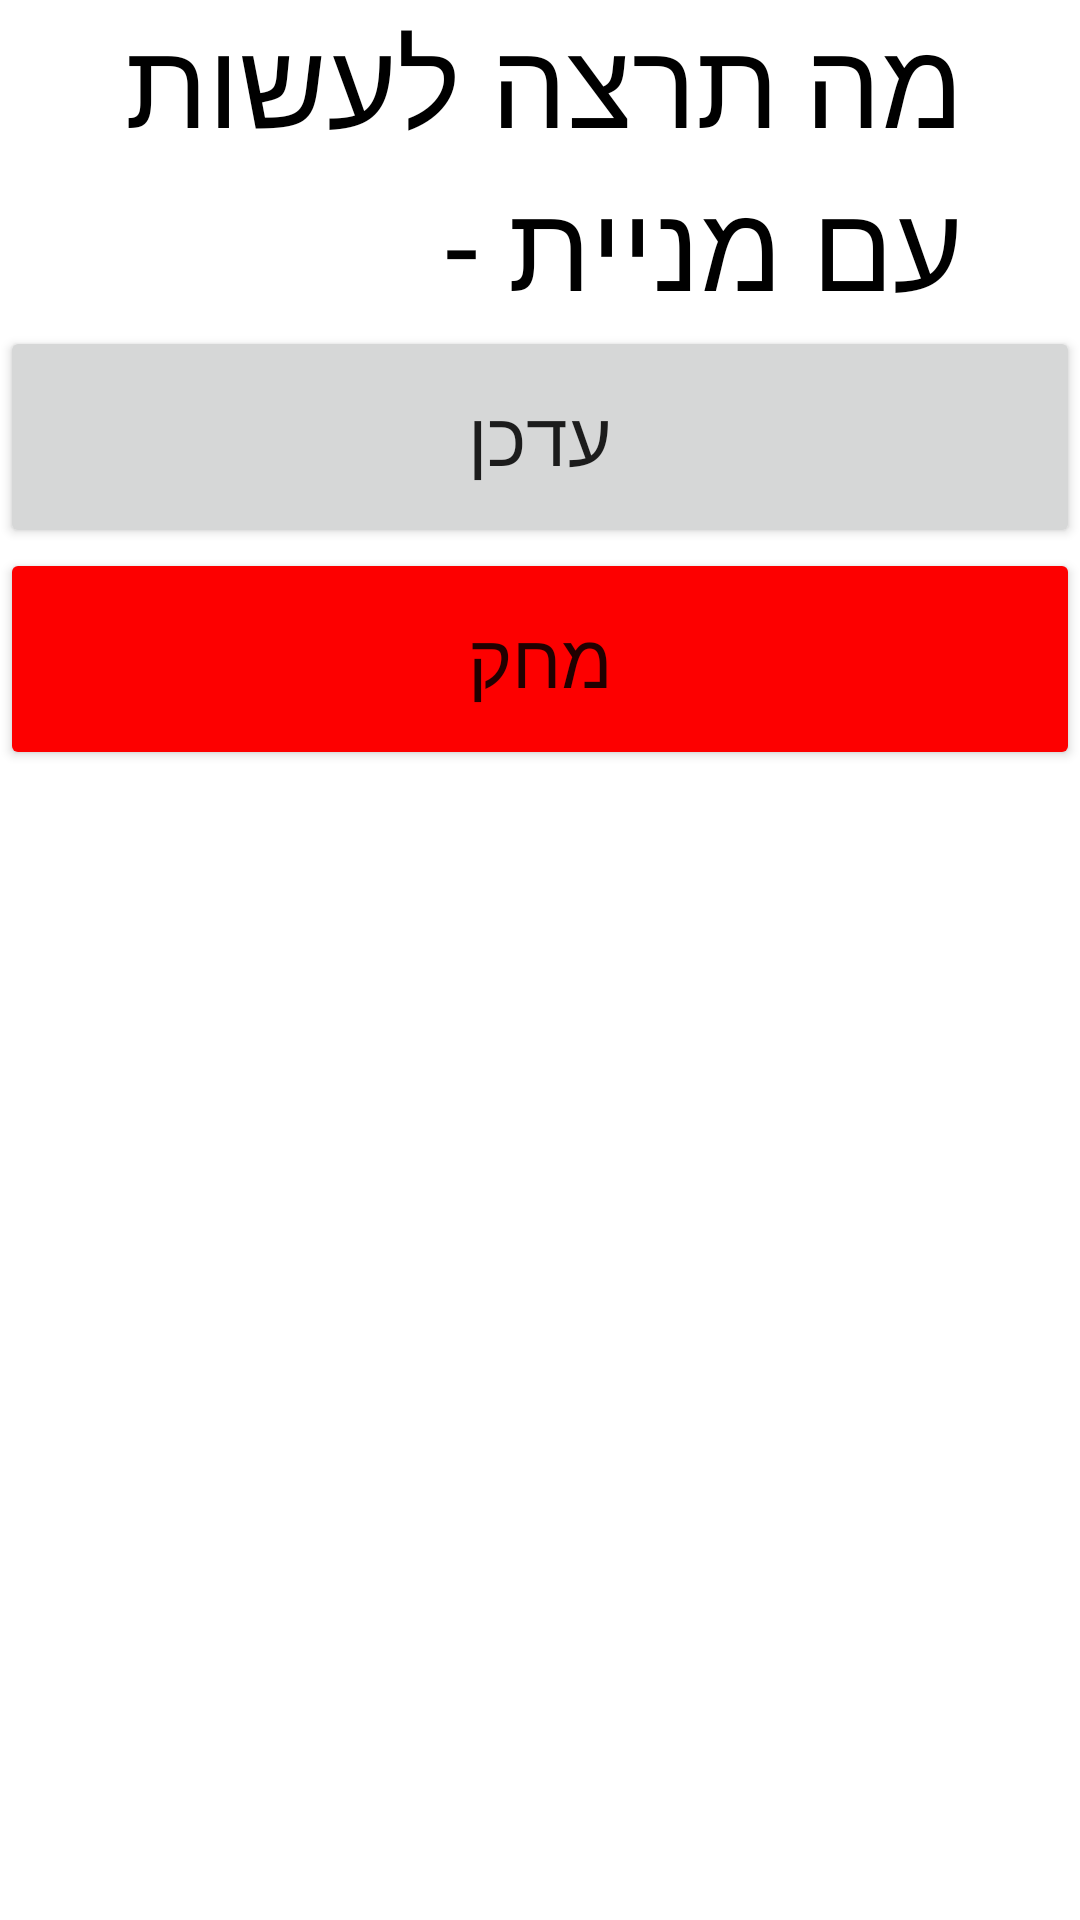

Here is an Android app screen rendered from its layout file. Give the layout XML and the strings, colors and styles it references.
<!-- AndroidManifest.xml: application theme Theme.MyApplication -->
<!-- res/layout/dialog_look.xml -->
<?xml version="1.0" encoding="utf-8"?>
<LinearLayout xmlns:android="http://schemas.android.com/apk/res/android"
    xmlns:tools="http://schemas.android.com/tools"
    android:layout_width="321dp"
    android:layout_height="wrap_content"
    android:orientation="vertical"
    android:layout_gravity="center"
    >

    <TextView
        android:id="@+id/tvWhatToDoWithStock"
        android:layout_width="321dp"
        android:layout_height="wrap_content"
        android:text="מה תרצה לעשות עם מניית - "
        android:textSize="40dp"
        android:textColor="#000000"
        tools:ignore="MissingConstraints"
        tools:layout_editor_absoluteX="0dp"
        tools:layout_editor_absoluteY="0dp" />
    <Button
        android:id="@+id/buttonUpdateInDialogLook"
        android:layout_width="match_parent"
        android:layout_height="74dp"
        android:text="עדכן"
        android:textSize="25dp"
        tools:ignore="MissingConstraints"
        tools:layout_editor_absoluteX="0dp"
        tools:layout_editor_absoluteY="175dp" />

    <Button
        android:id="@+id/buttonDeleteInDialogLook"
        android:layout_width="match_parent"
        android:layout_height="74dp"
        android:backgroundTint="#FD0000"
        android:gravity="center"
        android:text="מחק"
        android:textSize="25dp"
        tools:ignore="MissingConstraints"
        tools:layout_editor_absoluteX="0dp"
        tools:layout_editor_absoluteY="167dp" />


</LinearLayout>
<!-- resources referenced by this layout -->
<resources>
  <style name="Theme.MyApplication" parent="Theme.MaterialComponents.DayNight.DarkActionBar">
          
          <item name="colorPrimary">#11FF00</item>
          <item name="colorPrimaryVariant">@color/purple_700</item>
          <item name="colorOnPrimary">@color/white</item>
          
          <item name="colorSecondary">@color/teal_200</item>
          <item name="colorSecondaryVariant">@color/teal_700</item>
          <item name="colorOnSecondary">@color/black</item>
          
          <item name="android:statusBarColor" tools:targetApi="l">?attr/colorPrimaryVariant</item>
          
      </style>
  <!-- not gathered from this repository: default colours our renderer supplied (Android Studio template values) -->
  <color name="purple_700">#FF3700B3</color>
  <color name="teal_200">#FF03DAC5</color>
  <color name="teal_700">#FF018786</color>
  <color name="black">#FF000000</color>
  <color name="white">#FFFFFFFF</color>
</resources>
